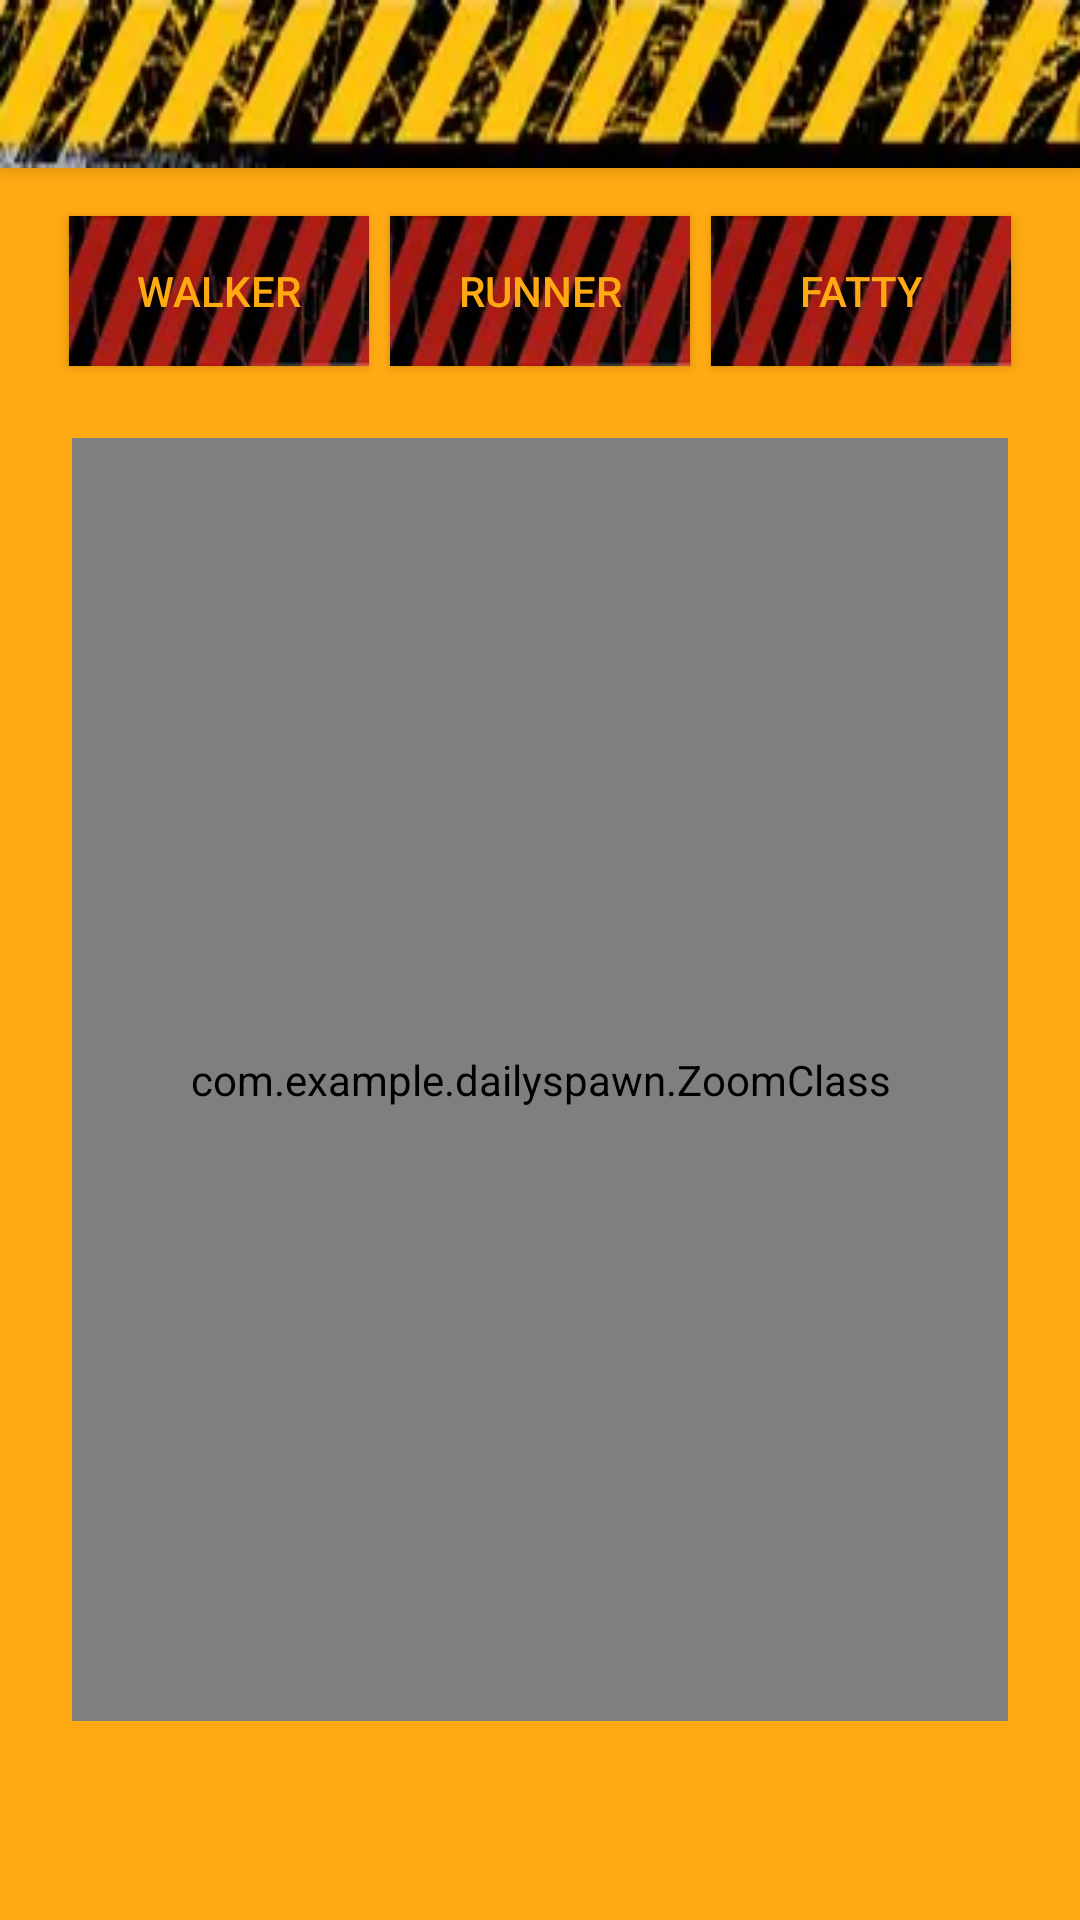

Produce the Android XML layout that renders to this screen, including the resource entries it uses.
<!-- AndroidManifest.xml: activity theme Theme.DailySpawn.NoActionBar -->
<!-- res/layout/activity_main.xml -->
<?xml version="1.0" encoding="utf-8"?>
<androidx.coordinatorlayout.widget.CoordinatorLayout xmlns:android="http://schemas.android.com/apk/res/android"
    xmlns:app="http://schemas.android.com/apk/res-auto"
    xmlns:tools="http://schemas.android.com/tools"
    android:layout_width="match_parent"
    android:layout_height="match_parent"
    android:background="#FFC107"
    app:statusBarBackground="#000000"
    tools:context=".MainActivity">

    <com.google.android.material.appbar.AppBarLayout
        android:layout_width="match_parent"
        android:layout_height="wrap_content"
        android:theme="@style/Theme.DailySpawn.AppBarOverlay">

        <androidx.appcompat.widget.Toolbar
            android:id="@+id/toolbar"
            android:layout_width="match_parent"
            android:layout_height="?attr/actionBarSize"
            android:background="@drawable/back1"
            android:textColor="#F00000"
            app:theme="@style/ToolBarStyle"
            app:titleTextAppearance="@style/ToolbarTitleTheme"/>

    </com.google.android.material.appbar.AppBarLayout>


    <include layout="@layout/content_main" />



</androidx.coordinatorlayout.widget.CoordinatorLayout>
<!-- res/layout/content_main.xml (included above) -->
<?xml version="1.0" encoding="utf-8"?>
<androidx.constraintlayout.widget.ConstraintLayout xmlns:android="http://schemas.android.com/apk/res/android"
    xmlns:app="http://schemas.android.com/apk/res-auto"
    xmlns:tools="http://schemas.android.com/tools"
    android:id="@+id/cont_main"
    android:layout_width="match_parent"
    android:layout_height="match_parent"
    android:background="#FFAA12"
    app:layout_behavior="@string/appbar_scrolling_view_behavior">


    <androidx.appcompat.widget.AppCompatButton
        android:id="@+id/button_walker"
        android:layout_width="100dp"
        android:layout_height="50dp"
        android:layout_marginStart="16dp"
        android:layout_marginLeft="16dp"
        android:layout_marginTop="16dp"
        android:background="@drawable/backbutton"
        android:text="@string/bt_text_spawn_walker"
        android:textColor="#FFAA12"
        app:layout_constraintStart_toStartOf="parent"
        app:layout_constraintEnd_toStartOf="@+id/button_runner"
        app:layout_constraintTop_toTopOf="parent" />

    <androidx.appcompat.widget.AppCompatButton
        android:id="@+id/button_runner"
        android:layout_width="100dp"
        android:layout_height="50dp"
        android:background="@drawable/backbutton"
        android:text="@string/bt_text_spawn_runner"
        android:textColor="#FFAA12"
        app:layout_constraintEnd_toStartOf="@+id/button_fatty"
        app:layout_constraintStart_toEndOf="@+id/button_walker"
        app:layout_constraintTop_toTopOf="@+id/button_walker" />

    <androidx.appcompat.widget.AppCompatButton
        android:id="@+id/button_fatty"
        android:layout_width="100dp"
        android:layout_height="50dp"
        android:background="@drawable/backbutton"
        android:text="@string/bt_text_spawn_fatty"
        android:textColor="#FFAA12"
        android:layout_marginRight="16dp"
        app:layout_constraintEnd_toEndOf="parent"
        app:layout_constraintStart_toEndOf="@+id/button_runner"
        app:layout_constraintTop_toTopOf="@+id/button_runner" />

    

    <com.example.dailyspawn.ZoomClass
        android:id="@+id/imageView"
        android:layout_width="0dp"
        android:layout_height="0dp"
        android:layout_marginStart="24dp"
        android:layout_marginLeft="24dp"
        android:layout_marginTop="24dp"
        android:layout_marginEnd="24dp"
        android:layout_marginRight="24dp"
        android:layout_marginBottom="8dp"
        android:src="@drawable/f_goth_chick"
        app:layout_constraintBottom_toTopOf="@+id/textView"
        app:layout_constraintEnd_toEndOf="parent"
        app:layout_constraintStart_toStartOf="parent"
        app:layout_constraintTop_toBottomOf="@+id/button_walker" />

    <TextView
        android:id="@+id/textView"
        android:layout_width="0dp"
        android:layout_height="wrap_content"
        android:layout_marginEnd="24dp"
        android:layout_marginRight="24dp"
        android:layout_marginBottom="34dp"
        android:text=""
        android:textColor="#B80000"
        android:textSize="18sp"
        app:layout_constraintBottom_toBottomOf="parent"
        app:layout_constraintEnd_toEndOf="parent"
        app:layout_constraintStart_toStartOf="@+id/imageView" />
</androidx.constraintlayout.widget.ConstraintLayout>
<!-- resources referenced by this layout -->
<resources>
  <!-- drawable back1: webp bitmap (drawable, 5530 bytes) -->
  <!-- drawable backbutton: webp bitmap (drawable, 1866 bytes) -->
  <!-- drawable f_goth_chick: webp bitmap (drawable, 91214 bytes) -->
  <string name="bt_text_spawn_fatty">Fatty</string>
  <string name="bt_text_spawn_runner">Runner</string>
  <string name="bt_text_spawn_walker">Walker</string>
  <style name="Theme.DailySpawn.AppBarOverlay" parent="ThemeOverlay.AppCompat.Dark.ActionBar" />
  <style name="ToolBarStyle" parent="Theme.AppCompat">
          <item name="android:textColorPrimary">#FF0000</item>
          <item name="android:textColorSecondary">#FF0000</item>
          <item name="actionMenuTextColor">@android:color/white</item>
          <item name="android:actionOverflowButtonStyle">@style/MyActionButtonOverflow</item>
      </style>
  <style name="ToolbarTitleTheme" parent="@style/TextAppearance.Widget.AppCompat.Toolbar.Title">
          <item name="android:textSize">32dp</item>
          <item name="android:textStyle">bold</item>
          <item name="android:textColor">#B80000</item>
          <item name="android:actionOverflowButtonStyle">@style/MyActionButtonOverflow</item>
          
      </style>
  <style name="Theme.DailySpawn.NoActionBar">
          <item name="windowActionBar">false</item>
          <item name="windowNoTitle">true</item>
      </style>
  <style name="MyActionButtonOverflow" parent="android:style/Widget.Holo.Light.ActionButton.Overflow">
          
          <item name="android:src">@drawable/ic_baseline_settings_24_red</item>
      </style>
  <!-- drawable ic_baseline_settings_24_red (drawable) -->
  <vector android:height="30dp" android:tint="#B80000"
      android:viewportHeight="30" android:viewportWidth="30"
      android:width="30dp" xmlns:android="http://schemas.android.com/apk/res/android">
      <path android:fillColor="@android:color/white" android:pathData="M19.14,12.94c0.04,-0.3 0.06,-0.61 0.06,-0.94c0,-0.32 -0.02,-0.64 -0.07,-0.94l2.03,-1.58c0.18,-0.14 0.23,-0.41 0.12,-0.61l-1.92,-3.32c-0.12,-0.22 -0.37,-0.29 -0.59,-0.22l-2.39,0.96c-0.5,-0.38 -1.03,-0.7 -1.62,-0.94L14.4,2.81c-0.04,-0.24 -0.24,-0.41 -0.48,-0.41h-3.84c-0.24,0 -0.43,0.17 -0.47,0.41L9.25,5.35C8.66,5.59 8.12,5.92 7.63,6.29L5.24,5.33c-0.22,-0.08 -0.47,0 -0.59,0.22L2.74,8.87C2.62,9.08 2.66,9.34 2.86,9.48l2.03,1.58C4.84,11.36 4.8,11.69 4.8,12s0.02,0.64 0.07,0.94l-2.03,1.58c-0.18,0.14 -0.23,0.41 -0.12,0.61l1.92,3.32c0.12,0.22 0.37,0.29 0.59,0.22l2.39,-0.96c0.5,0.38 1.03,0.7 1.62,0.94l0.36,2.54c0.05,0.24 0.24,0.41 0.48,0.41h3.84c0.24,0 0.44,-0.17 0.47,-0.41l0.36,-2.54c0.59,-0.24 1.13,-0.56 1.62,-0.94l2.39,0.96c0.22,0.08 0.47,0 0.59,-0.22l1.92,-3.32c0.12,-0.22 0.07,-0.47 -0.12,-0.61L19.14,12.94zM12,15.6c-1.98,0 -3.6,-1.62 -3.6,-3.6s1.62,-3.6 3.6,-3.6s3.6,1.62 3.6,3.6S13.98,15.6 12,15.6z"/>
  </vector>
</resources>
